4-way image classification set "processed" from GitHub (Devaguru11/kidney-stone-cnn); label vocabulary: cyst, normal, stone, tumour.

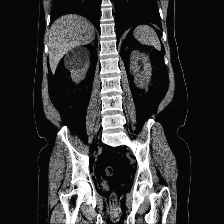
Label: cyst

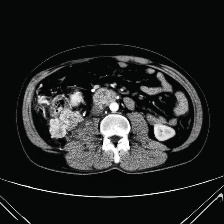
Label: tumour

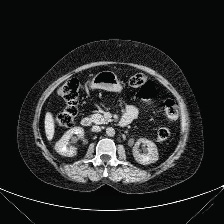
Label: stone

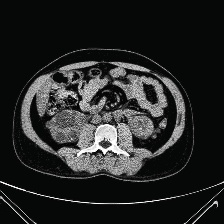
Label: cyst

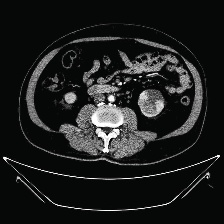
Label: tumour

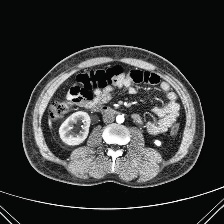
Label: normal
